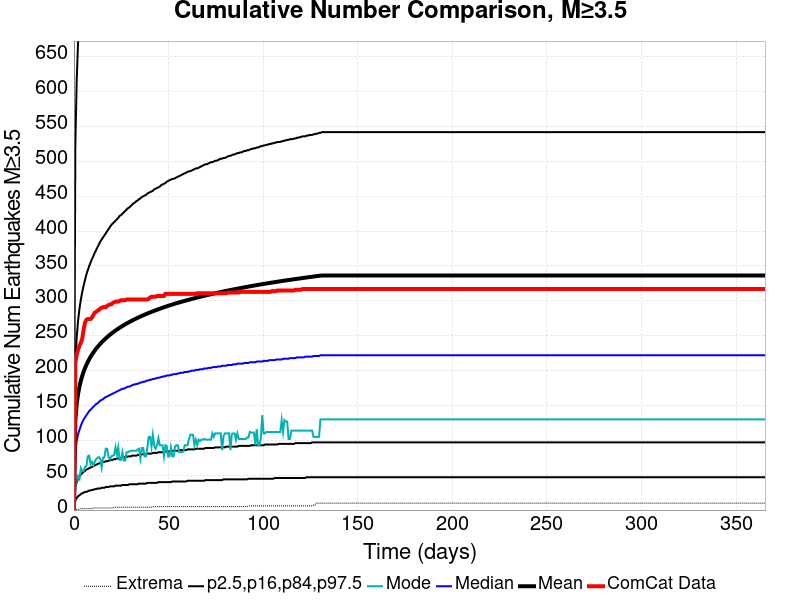

Source data for this figure (header and first rows):
Time (days), ComCat Data, Simulation Mean, Simulation Median, Simulation Mode, Simulation Minimum, Simulation Maximum, 2.5 %-ile, 16 %-ile, 84 %-ile, 97.5 %-ile
0.0, 0.0, 0.0, 0.0, 0.0, 0.0, 0.0, 0.0, 0.0, 0.0, 0.0
0.732, 211.0, 129.2, 84.0, 32.0, 1.0, 7471, 14.0, 34.0, 211.0, 524.0
1.464, 223.0, 152.4, 99.0, 42.0, 1.0, 8648, 17.0, 40.0, 248.0, 617.0
2.196, 230.0, 166.8, 109.0, 49.0, 1.0, 9430, 20.0, 45.0, 272.0, 672.0
2.928, 236.0, 177.2, 115.0, 45.0, 2.0, 9919, 21.0, 48.0, 289.0, 713.0
3.66, 240.0, 185.6, 121.0, 60.0, 2.0, 10398, 23.0, 51.0, 302.0, 746.0
4.392, 246.0, 192.5, 126.0, 56.0, 2.0, 10724, 24.0, 53.0, 313.0, 775.0
5.124, 259.0, 198.5, 130.0, 56.0, 2.0, 11000, 25.0, 55.0, 322.0, 798.0
5.856, 269.0, 203.7, 133.0, 62.0, 2.0, 11236, 26.0, 56.0, 330.0, 819.0
6.588, 273.0, 208.3, 136.0, 63.0, 2.0, 11415, 26.0, 58.0, 338.0, 837.0
7.32, 274.0, 212.5, 139.0, 77.0, 2.0, 11575, 27.0, 59.0, 344.0, 853.0
8.052, 274.0, 216.3, 142.0, 78.0, 2.0, 11743, 28.0, 60.0, 350.0, 868.0
8.784, 274.0, 219.8, 144.0, 66.0, 2.0, 11913, 28.0, 61.0, 355.0, 881.0
9.516, 276.0, 223, 146.0, 69.0, 2.0, 12056, 29.0, 62.0, 360.0, 894.0
10.25, 280.0, 226, 148.0, 64.0, 3.0, 12163, 29.0, 63.0, 364.0, 905.0
10.98, 283.0, 228.8, 150.0, 69.0, 3.0, 12271, 30.0, 64.0, 369.0, 916.0
11.71, 284.0, 231.4, 152.0, 73.0, 3.0, 12431, 30.0, 65.0, 373.0, 925.0
12.44, 286.0, 233.9, 153.0, 75.0, 3.0, 12521, 31.0, 66.0, 377.0, 935.0
13.18, 287.0, 236.2, 155.0, 76.0, 3.0, 12643, 31.0, 67.0, 381.0, 944.0
13.91, 289.0, 238.4, 157.0, 74.0, 3.0, 12720, 31.0, 67.0, 385.0, 954.0
14.64, 290.0, 240.5, 158.0, 61.0, 3.0, 12925, 32.0, 68.0, 388.0, 962.0
15.37, 291.0, 242.5, 159.0, 75.0, 3.0, 13038, 32.0, 69.0, 391.0, 969.0
16.1, 291.0, 244.4, 161.0, 76.0, 3.0, 13142, 32.0, 69.0, 394.0, 978.0
16.84, 291.0, 246.3, 162.0, 88.0, 3.0, 13250, 33.0, 70.0, 397.0, 986.0
17.57, 293.0, 248.1, 163.0, 88.0, 3.0, 13345, 33.0, 70.0, 400.0, 992.0
18.3, 294.0, 249.8, 164.0, 76.0, 3.0, 13438, 33.0, 71.0, 403.0, 1000
19.03, 295.0, 251.5, 165.0, 73.0, 3.0, 13516, 34.0, 71.0, 406.0, 1006
19.76, 295.0, 253, 166.0, 77.0, 3.0, 13599, 34.0, 72.0, 409.0, 1013
20.49, 297.0, 254.6, 167.0, 78.0, 3.0, 13670, 34.0, 72.0, 411.0, 1018
21.23, 298.0, 256, 168.0, 79.0, 4.0, 13734, 34.0, 73.0, 413.0, 1024
21.96, 299.0, 257.5, 169.0, 90.0, 4.0, 13841, 35.0, 73.0, 415.0, 1031
22.69, 299.0, 258.9, 170.0, 79.0, 4.0, 13886, 35.0, 74.0, 417.0, 1037
23.42, 299.0, 260.2, 171.0, 90.0, 4.0, 13956, 35.0, 74.0, 419.0, 1041
24.15, 300.0, 261.5, 172.0, 72.0, 4.0, 14012, 35.0, 74.0, 422.0, 1046
24.89, 301.0, 262.8, 173.0, 72.0, 4.0, 14056, 35.0, 75.0, 423.0, 1051
25.62, 301.0, 264, 174.0, 83.0, 4.0, 14115, 36.0, 75.0, 425.0, 1056
26.35, 301.0, 265.2, 174.0, 71.0, 4.0, 14188, 36.0, 76.0, 427.0, 1060
27.08, 301.0, 266.4, 175.0, 71.0, 4.0, 14255, 36.0, 76.0, 429.0, 1065
27.81, 302.0, 267.5, 176.0, 83.0, 4.0, 14306, 36.0, 76.0, 431.0, 1069
28.55, 302.0, 268.6, 177.0, 83.0, 4.0, 14349, 36.0, 77.0, 433.0, 1073
29.28, 302.0, 269.7, 177.0, 84.0, 4.0, 14397, 37.0, 77.0, 434.0, 1078
30.01, 302.0, 270.8, 178.0, 85.0, 4.0, 14464, 37.0, 77.0, 436.0, 1081
30.74, 302.0, 271.8, 179.0, 85.0, 4.0, 14516, 37.0, 78.0, 438.0, 1085
31.47, 302.0, 272.8, 180.0, 85.0, 4.0, 14550, 37.0, 78.0, 440.0, 1090
32.21, 302.0, 273.8, 180.0, 85.0, 4.0, 14611, 37.0, 78.0, 441.0, 1093
32.94, 302.0, 274.8, 181.0, 85.0, 4.0, 14648, 37.0, 78.0, 443.0, 1097
33.67, 302.0, 275.8, 181.0, 87.0, 4.0, 14687, 37.0, 79.0, 444.0, 1100
34.4, 302.0, 276.7, 182.0, 88.0, 4.0, 14726, 38.0, 79.0, 446.0, 1105
35.13, 302.0, 277.6, 183.0, 74.0, 4.0, 14820, 38.0, 79.0, 447.0, 1108
35.87, 302.0, 278.5, 183.0, 89.0, 4.0, 14874, 38.0, 80.0, 449.0, 1110
36.6, 302.0, 279.4, 184.0, 89.0, 4.0, 14913, 38.0, 80.0, 450.0, 1113
37.33, 302.0, 280.2, 184.0, 77.0, 4.0, 14956, 38.0, 80.0, 451.0, 1116
38.06, 302.0, 281.1, 185.0, 77.0, 4.0, 14993, 38.0, 80.0, 452.0, 1120
38.79, 302.0, 281.9, 186.0, 89.0, 4.0, 15039, 39.0, 81.0, 454.0, 1123
39.53, 303.0, 282.7, 186.0, 105.0, 4.0, 15069, 39.0, 81.0, 455.0, 1126
40.26, 305.0, 283.5, 187.0, 105.0, 4.0, 15106, 39.0, 81.0, 456.0, 1128
40.99, 306.0, 284.3, 187.0, 91.0, 4.0, 15153, 39.0, 81.0, 457.0, 1131
41.72, 306.0, 285, 188.0, 108.0, 5.0, 15213, 39.0, 82.0, 458.0, 1134
42.45, 306.0, 285.8, 188.0, 92.0, 5.0, 15251, 39.0, 82.0, 460.0, 1137
43.19, 306.0, 286.5, 189.0, 88.0, 5.0, 15289, 39.0, 82.0, 461.0, 1140
... 440 more rows
